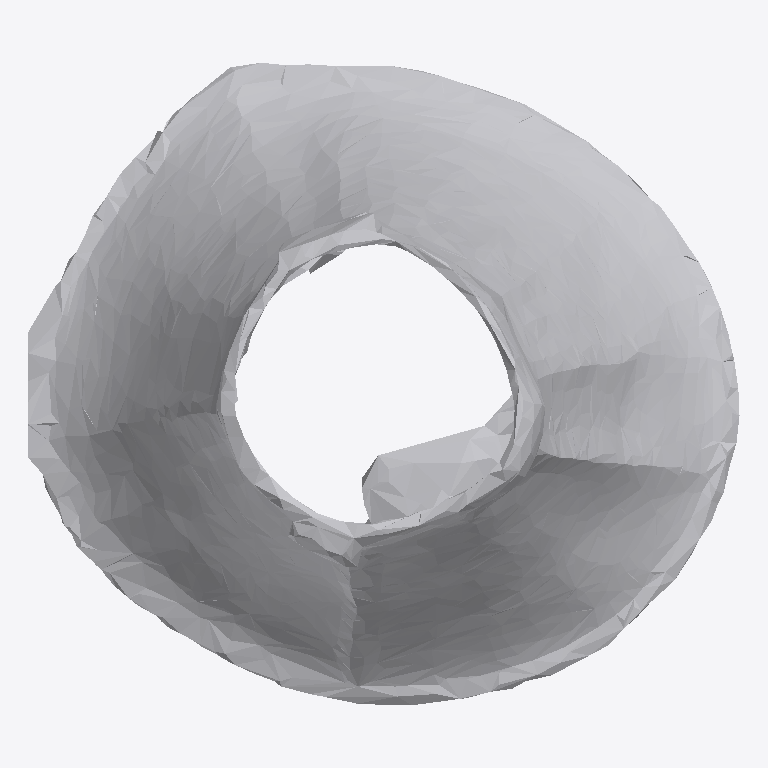
Plan cut of the same IFC building model at storey 'Ground Floor' (level 0.00 m, cut at 1.40 m), seen from above with north up, elements coloured by IFC class: 1 other element (light grey). No cut surface shows.
Extent 0.780 m × 0.705 m × 0.527 m (x, y, z). Storeys (1): Ground Floor at 0.00 m. Elements (1): 1 IfcFurniture.

HEADER;
FILE_DESCRIPTION(('ViewDefinition [CoordinationView]'),'2;1');
FILE_NAME('','2026-07-12T08:25:25',(''),(''),'IfcOpenShell 0.8.0','IfcOpenShell 0.8.0','');
FILE_SCHEMA(('IFC4'));
ENDSEC;
DATA;
#17=IFCPROJECT('2vKBXGwrLCyRfN0tMEg$ca',#5,'Office Project',$,$,$,$,(#15),#10);
#20=IFCSITE('0VXOaWD1b7HwkZqSKr$aBl',#5,'Site',$,$,#19,$,$,.ELEMENT.,$,$,$,$,$);
#22=IFCBUILDING('0iBVZRqGr7L9n8yKWtUzxP',#5,'Building',$,$,#21,$,$,.ELEMENT.,$,$,$);
#24=IFCBUILDINGSTOREY('0LKpEXEAzCCvpzGastBAvz',#5,'Ground Floor',$,$,#23,$,$,.ELEMENT.,0.0);
#35=IFCFURNITURE('1RtJwG3C13feuO7xGIp4S4',#5,'list10_lamp',$,$,#34,#31,$,$);
ENDSEC;
